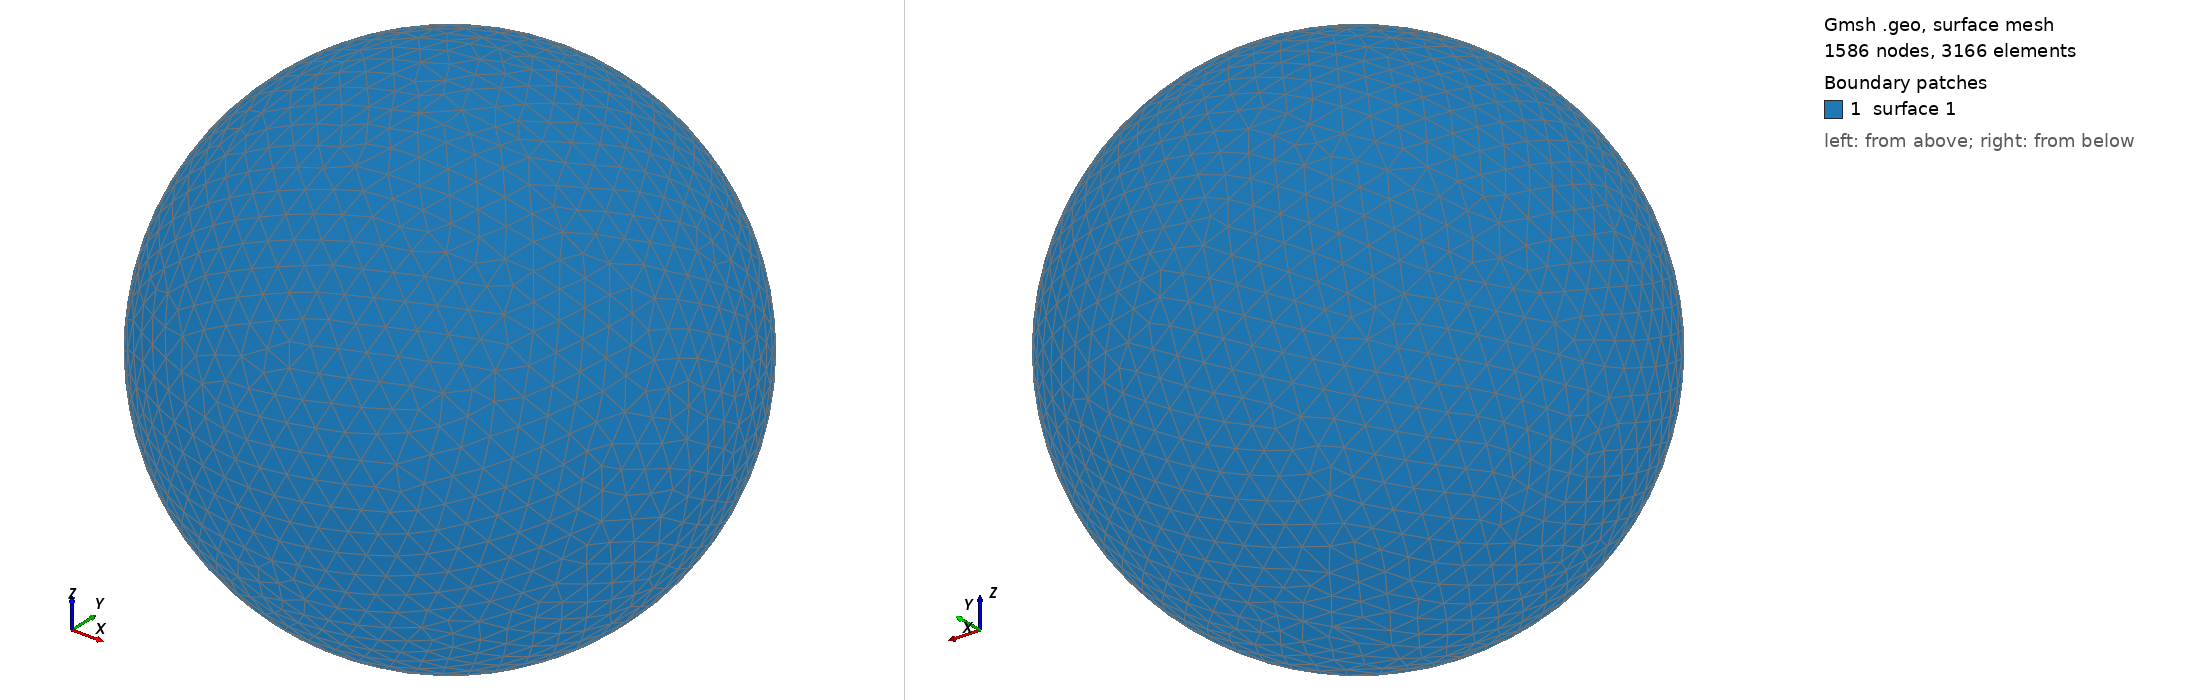

Gmsh geometry script, surface-meshed: 1586 nodes, 3166 surface elements. Boundary patches (legend numbers): 1 surface 1. Left view from above one corner, right view from below the opposite corner. The script declares no physical surfaces, so the legend lists its geometric surfaces. The drawing asked Gmsh for element sizes between 1% and 20% of the model's largest extent; the script's own settings can give other sizes.

=== shot1679.geo (drawn) ===
SetFactory("OpenCASCADE");
Point(1) = {0,0,0,0};
Sphere(1) = {0,0,0,0.07102000};
MeshSize{ PointsOf{ Surface{:}; } } = 0.007102000;
Mesh.ElementOrder=1;
Mesh.Format=39;
